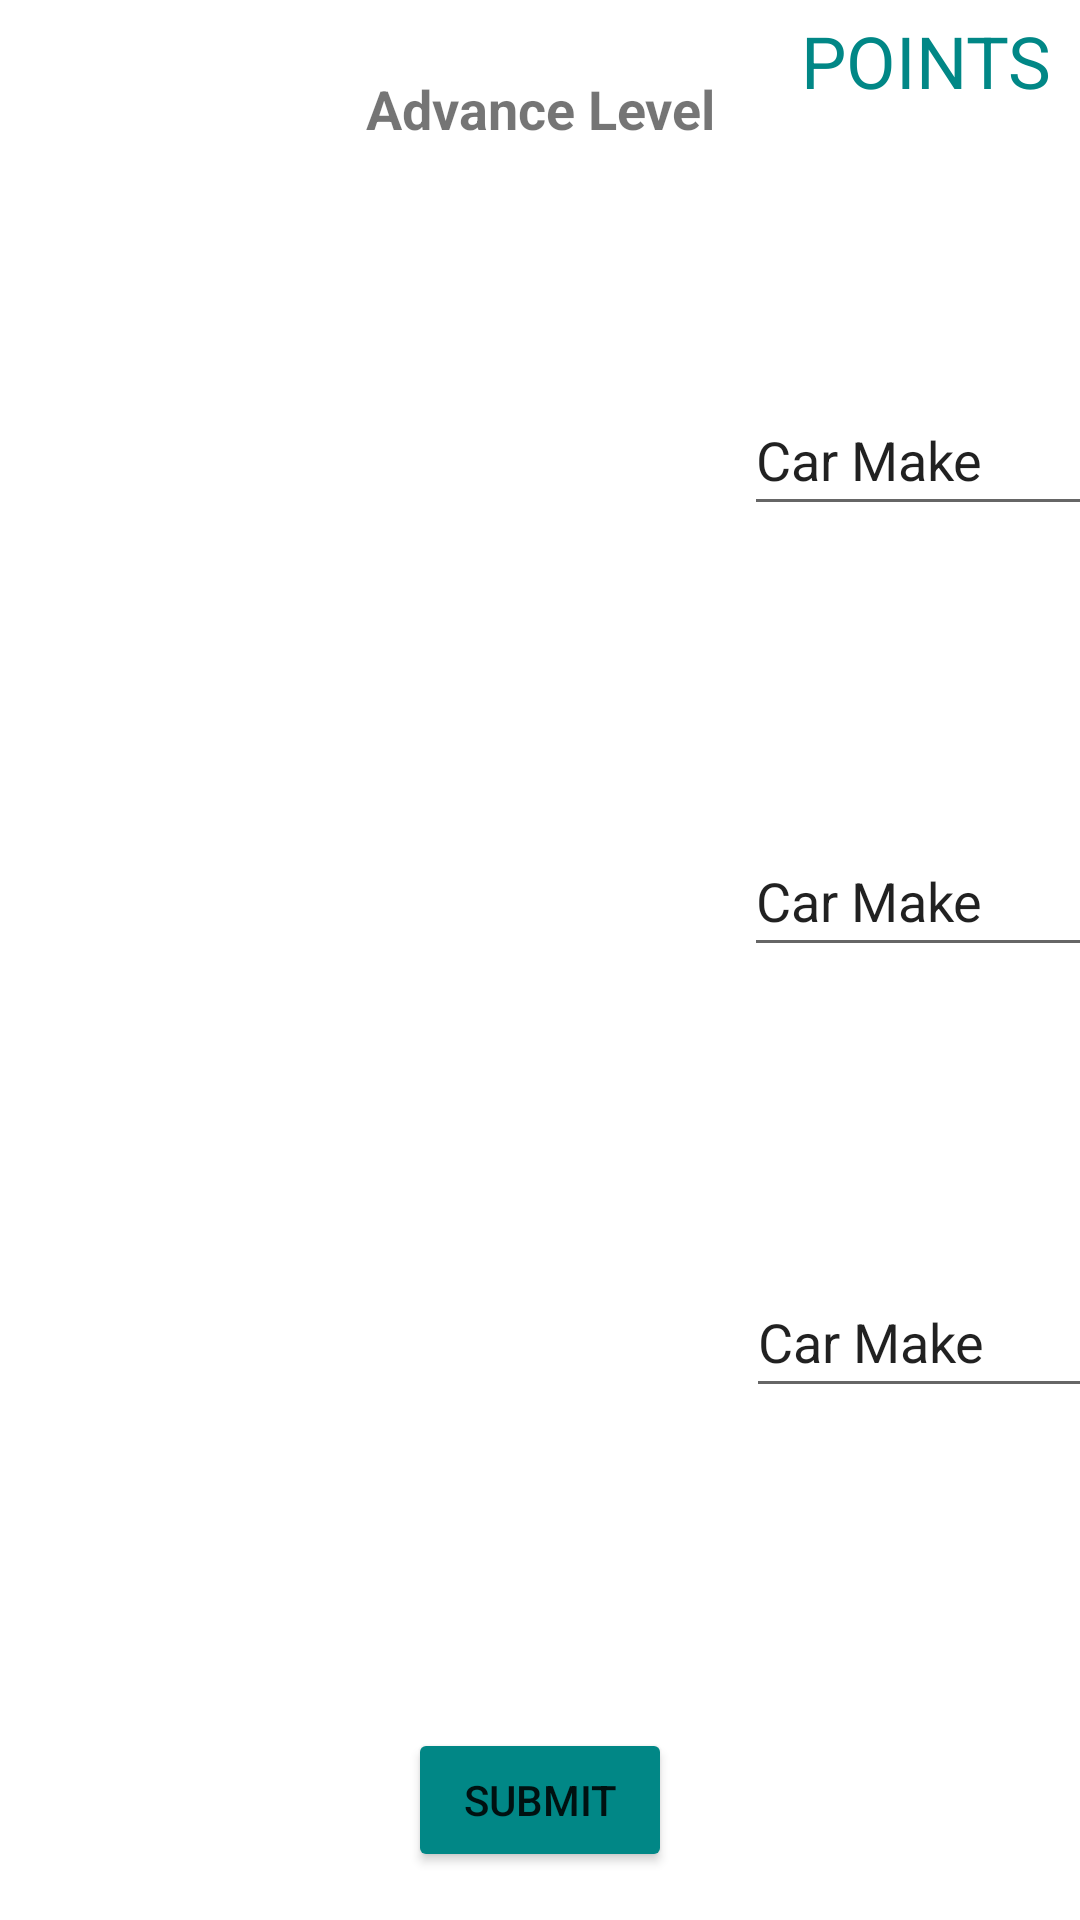

Write the Android layout XML for this screen, with the resource values it uses.
<!-- AndroidManifest.xml: application theme Theme.GuessTheCarGame -->
<!-- res/layout/activity_advance_level.xml -->
<?xml version="1.0" encoding="utf-8"?>
<androidx.constraintlayout.widget.ConstraintLayout xmlns:android="http://schemas.android.com/apk/res/android"
    xmlns:app="http://schemas.android.com/apk/res-auto"
    xmlns:tools="http://schemas.android.com/tools"
    android:layout_width="match_parent"
    android:layout_height="match_parent"
    tools:context=".AdvanceLevelActivity">

    <ImageView
        android:id="@+id/imageView_2"
        android:layout_width="253dp"
        android:layout_height="144dp"
        android:contentDescription="@string/imageView_random_3"
        app:layout_constraintStart_toStartOf="parent"
        app:layout_constraintTop_toBottomOf="@+id/imageView_1"
        app:srcCompat="@drawable/car1" />

    <ImageView
        android:id="@+id/imageView_3"
        android:layout_width="254dp"
        android:layout_height="146dp"
        android:contentDescription="@string/imageView_random_3"
        app:layout_constraintStart_toStartOf="parent"
        app:layout_constraintTop_toBottomOf="@+id/imageView_2"
        app:srcCompat="@drawable/car1" />

    <TextView
        android:id="@+id/textView3"
        android:layout_width="wrap_content"
        android:layout_height="wrap_content"
        android:layout_marginTop="24dp"
        android:text="@string/btn_advance_level"
        android:textSize="18sp"
        android:textStyle="bold"
        app:layout_constraintEnd_toEndOf="parent"
        app:layout_constraintStart_toStartOf="parent"
        app:layout_constraintTop_toTopOf="parent" />

    <TextView
        android:id="@+id/textView_points"
        android:layout_width="wrap_content"
        android:layout_height="wrap_content"
        android:layout_marginTop="4dp"
        android:text="@string/text_view_points"
        android:textColor="@color/teal_700"
        android:textSize="24sp"
        app:layout_constraintEnd_toEndOf="parent"
        app:layout_constraintHorizontal_bias="0.75"
        app:layout_constraintStart_toEndOf="@+id/textView3"
        app:layout_constraintTop_toTopOf="parent" />

    <ImageView
        android:id="@+id/imageView_1"
        android:layout_width="253dp"
        android:layout_height="157dp"
        android:layout_marginTop="24dp"
        android:contentDescription="@string/imageView_random_1"
        app:layout_constraintStart_toStartOf="parent"
        app:layout_constraintTop_toBottomOf="@+id/textView3"
        app:srcCompat="@drawable/car1" />

    <Button
        android:id="@+id/button_submit"
        android:layout_width="wrap_content"
        android:layout_height="wrap_content"
        android:layout_marginBottom="16dp"
        android:text="@string/btn_submit"
        app:backgroundTint="@color/teal_700"
        app:layout_constraintBottom_toBottomOf="parent"
        app:layout_constraintEnd_toEndOf="parent"
        app:layout_constraintStart_toStartOf="parent" />

    <EditText
        android:id="@+id/editText_input_1"
        android:layout_width="117dp"
        android:layout_height="47dp"
        android:layout_marginTop="92dp"
        android:ems="10"
        android:inputType="textPersonName"
        android:text="@string/input_message"
        app:layout_constraintEnd_toEndOf="parent"
        app:layout_constraintHorizontal_bias="0.512"
        app:layout_constraintStart_toEndOf="@+id/imageView_1"
        app:layout_constraintTop_toBottomOf="@+id/textView_points"
        tools:ignore="LabelFor"
        android:importantForAutofill="no" />

    <EditText
        android:id="@+id/editText_input_2"
        android:layout_width="117dp"
        android:layout_height="47dp"
        android:layout_marginTop="100dp"
        android:ems="10"
        android:inputType="textPersonName"
        android:text="@string/input_message"
        app:layout_constraintEnd_toEndOf="parent"
        app:layout_constraintHorizontal_bias="0.512"
        app:layout_constraintStart_toEndOf="@+id/imageView_2"
        app:layout_constraintTop_toBottomOf="@+id/editText_input_1"
        tools:ignore="LabelFor"
        android:importantForAutofill="no" />

    <EditText
        android:id="@+id/editText_input_3"
        android:layout_width="117dp"
        android:layout_height="47dp"
        android:layout_marginTop="100dp"
        android:ems="10"
        android:inputType="textPersonName"
        android:text="@string/input_message"
        app:layout_constraintEnd_toEndOf="parent"
        app:layout_constraintStart_toEndOf="@+id/imageView_3"
        app:layout_constraintTop_toBottomOf="@+id/editText_input_2"
        tools:ignore="LabelFor"
        android:importantForAutofill="no" />
</androidx.constraintlayout.widget.ConstraintLayout>
<!-- resources referenced by this layout -->
<resources>
  <color name="teal_700">#FF018786</color>
  <string name="btn_advance_level">Advance Level</string>
  <string name="btn_submit">Submit</string>
  <string name="imageView_random_1">Load Random Image - Advance Screen</string>
  <string name="imageView_random_3">Load Random Image - Advance Screen</string>
  <string name="input_message">Car Make</string>
  <string name="text_view_points">POINTS</string>
  <style name="Theme.GuessTheCarGame" parent="Theme.MaterialComponents.DayNight.DarkActionBar">
          
          <item name="colorPrimary">@color/purple_500</item>
          <item name="colorPrimaryVariant">@color/purple_700</item>
          <item name="colorOnPrimary">@color/white</item>
          
          <item name="colorSecondary">@color/teal_200</item>
          <item name="colorSecondaryVariant">@color/teal_700</item>
          <item name="colorOnSecondary">@color/black</item>
          
          <item name="android:statusBarColor" tools:targetApi="l">?attr/colorPrimaryVariant</item>
          
      </style>
  <color name="purple_500">#FF6200EE</color>
  <color name="purple_700">#FF3700B3</color>
  <color name="white">#FFFFFFFF</color>
  <color name="teal_200">#FF03DAC5</color>
  <color name="black">#FF000000</color>
</resources>
